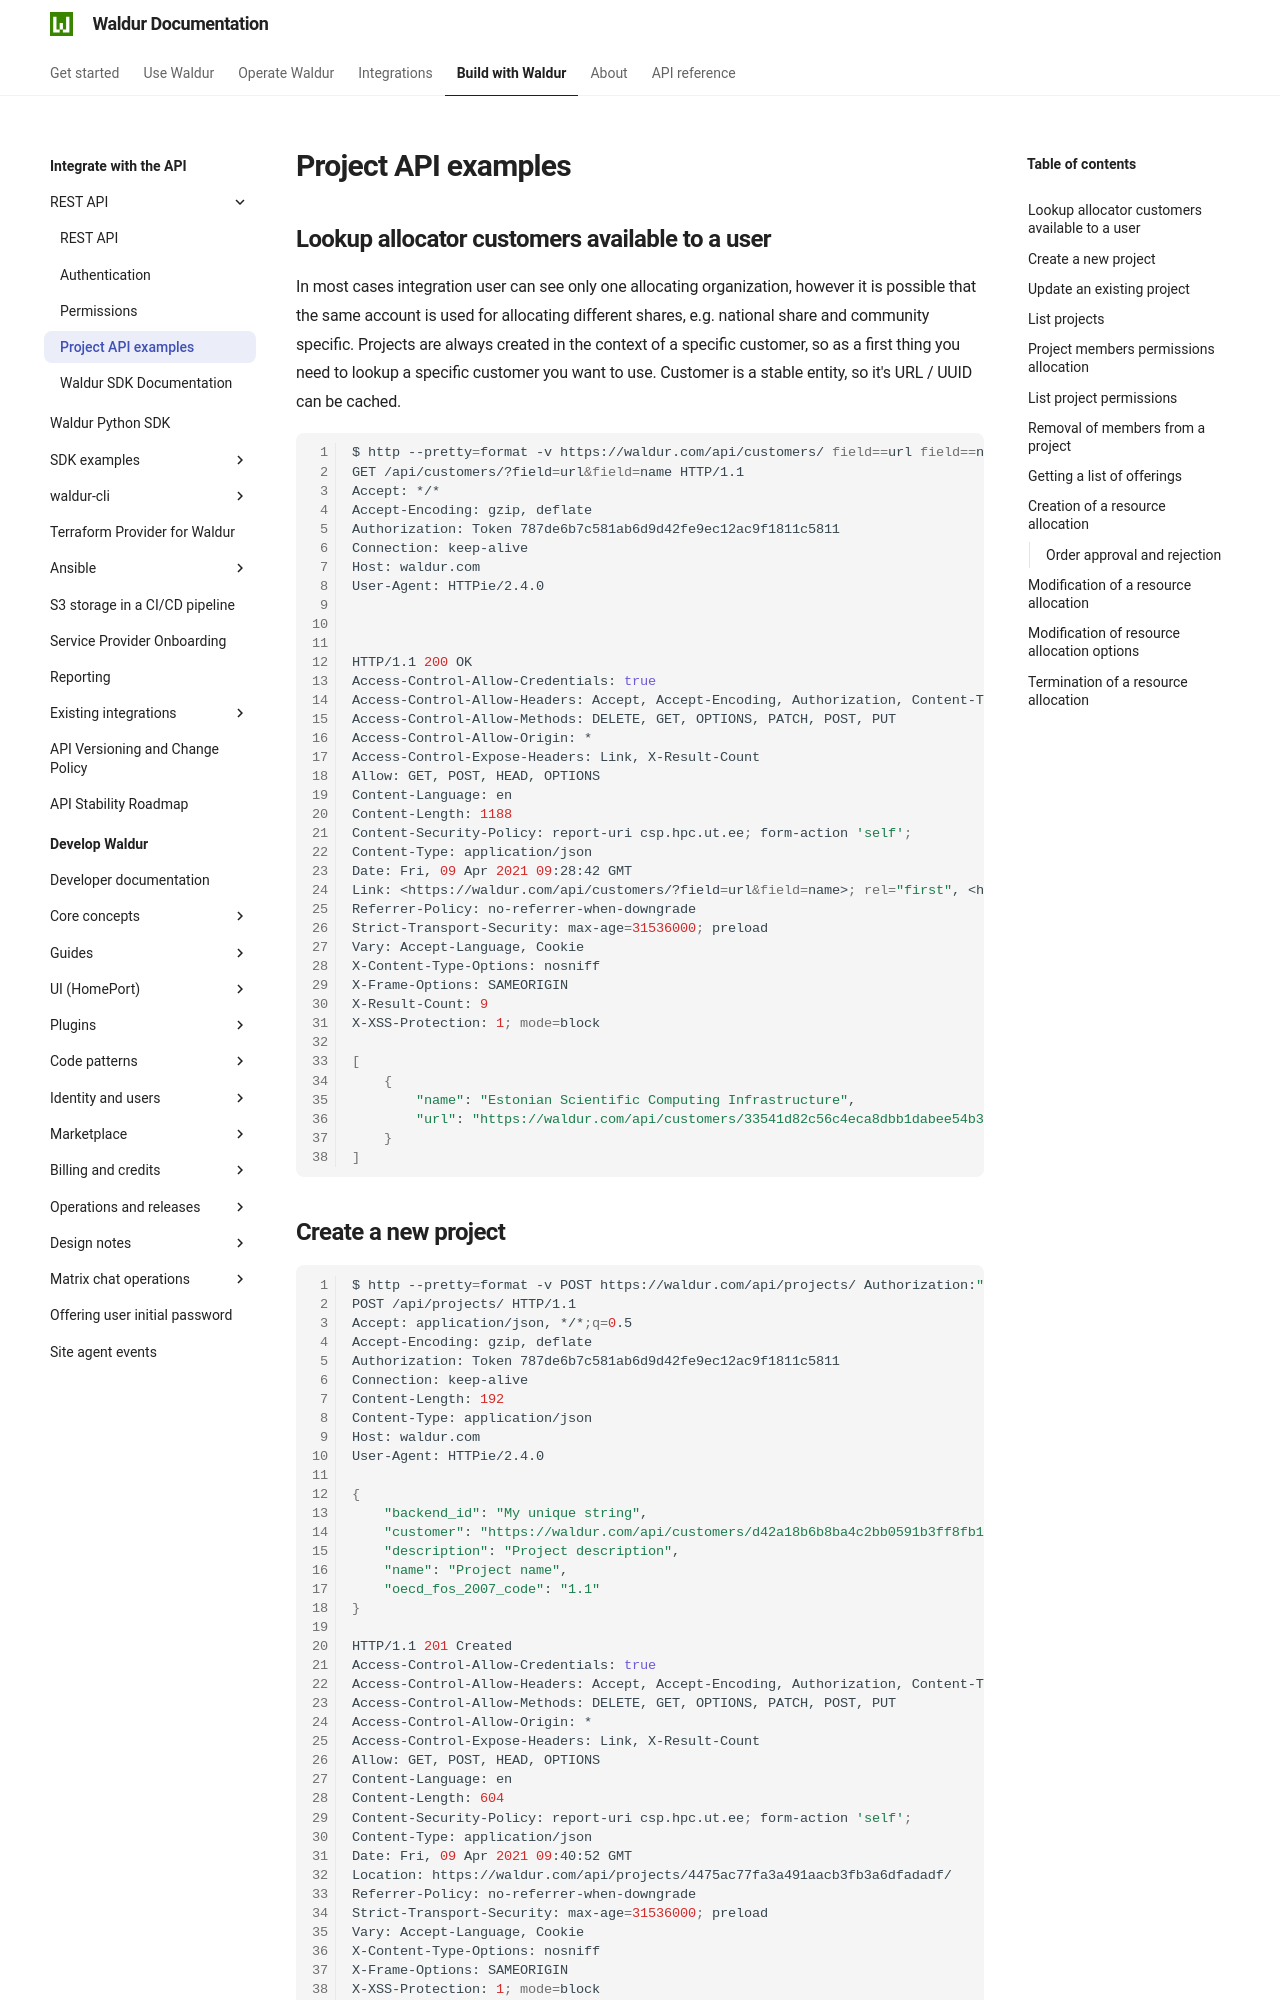

repository: waldur/waldur-docs · page: latest/integrator-guide/APIs/project-api-examples/index.html · generator: mkdocs

# Project API examples

## Lookup allocator customers available to a user

In most cases integration user can see only one allocating organization, however it is
possible that the same account is used for allocating different shares, e.g. national share and community specific.
Projects are always created in the context of a specific customer, so as a first thing you need to lookup a specific
customer you want to use. Customer is a stable entity, so it's URL / UUID can be cached.

```bash
$ http --pretty=format -v https://waldur.com/api/customers/ field==url field==name Authorization:"Token 787de6b7c581ab6d9d42fe9ec12ac9f1811c5811"
GET /api/customers/?field=url&field=name HTTP/1.1
Accept: */*
Accept-Encoding: gzip, deflate
Authorization: Token 787de6b7c581ab6d9d42fe9ec12ac9f1811c5811
Connection: keep-alive
Host: waldur.com
User-Agent: HTTPie/2.4.0



HTTP/1.1 200 OK
Access-Control-Allow-Credentials: true
Access-Control-Allow-Headers: Accept, Accept-Encoding, Authorization, Content-Type, Origin, User-Agent, X-CSRFToken, X-Requested-With
Access-Control-Allow-Methods: DELETE, GET, OPTIONS, PATCH, POST, PUT
Access-Control-Allow-Origin: *
Access-Control-Expose-Headers: Link, X-Result-Count
Allow: GET, POST, HEAD, OPTIONS
Content-Language: en
Content-Length: 1188
Content-Security-Policy: report-uri csp.hpc.ut.ee; form-action 'self';
Content-Type: application/json
Date: Fri, 09 Apr 2021 09:28:42 GMT
Link: <https://waldur.com/api/customers/?field=url&field=name>; rel="first", <https://waldur.com/api/customers/?field=url&field=name>; rel="last"
Referrer-Policy: no-referrer-when-downgrade
Strict-Transport-Security: max-age=31536000; preload
Vary: Accept-Language, Cookie
X-Content-Type-Options: nosniff
X-Frame-Options: SAMEORIGIN
X-Result-Count: 9
X-XSS-Protection: 1; mode=block

[
    {
        "name": "Estonian Scientific Computing Infrastructure",
        "url": "https://waldur.com/api/customers/33541d82c56c4eca8dbb1dabee54b3b9/"
    }
]
```
